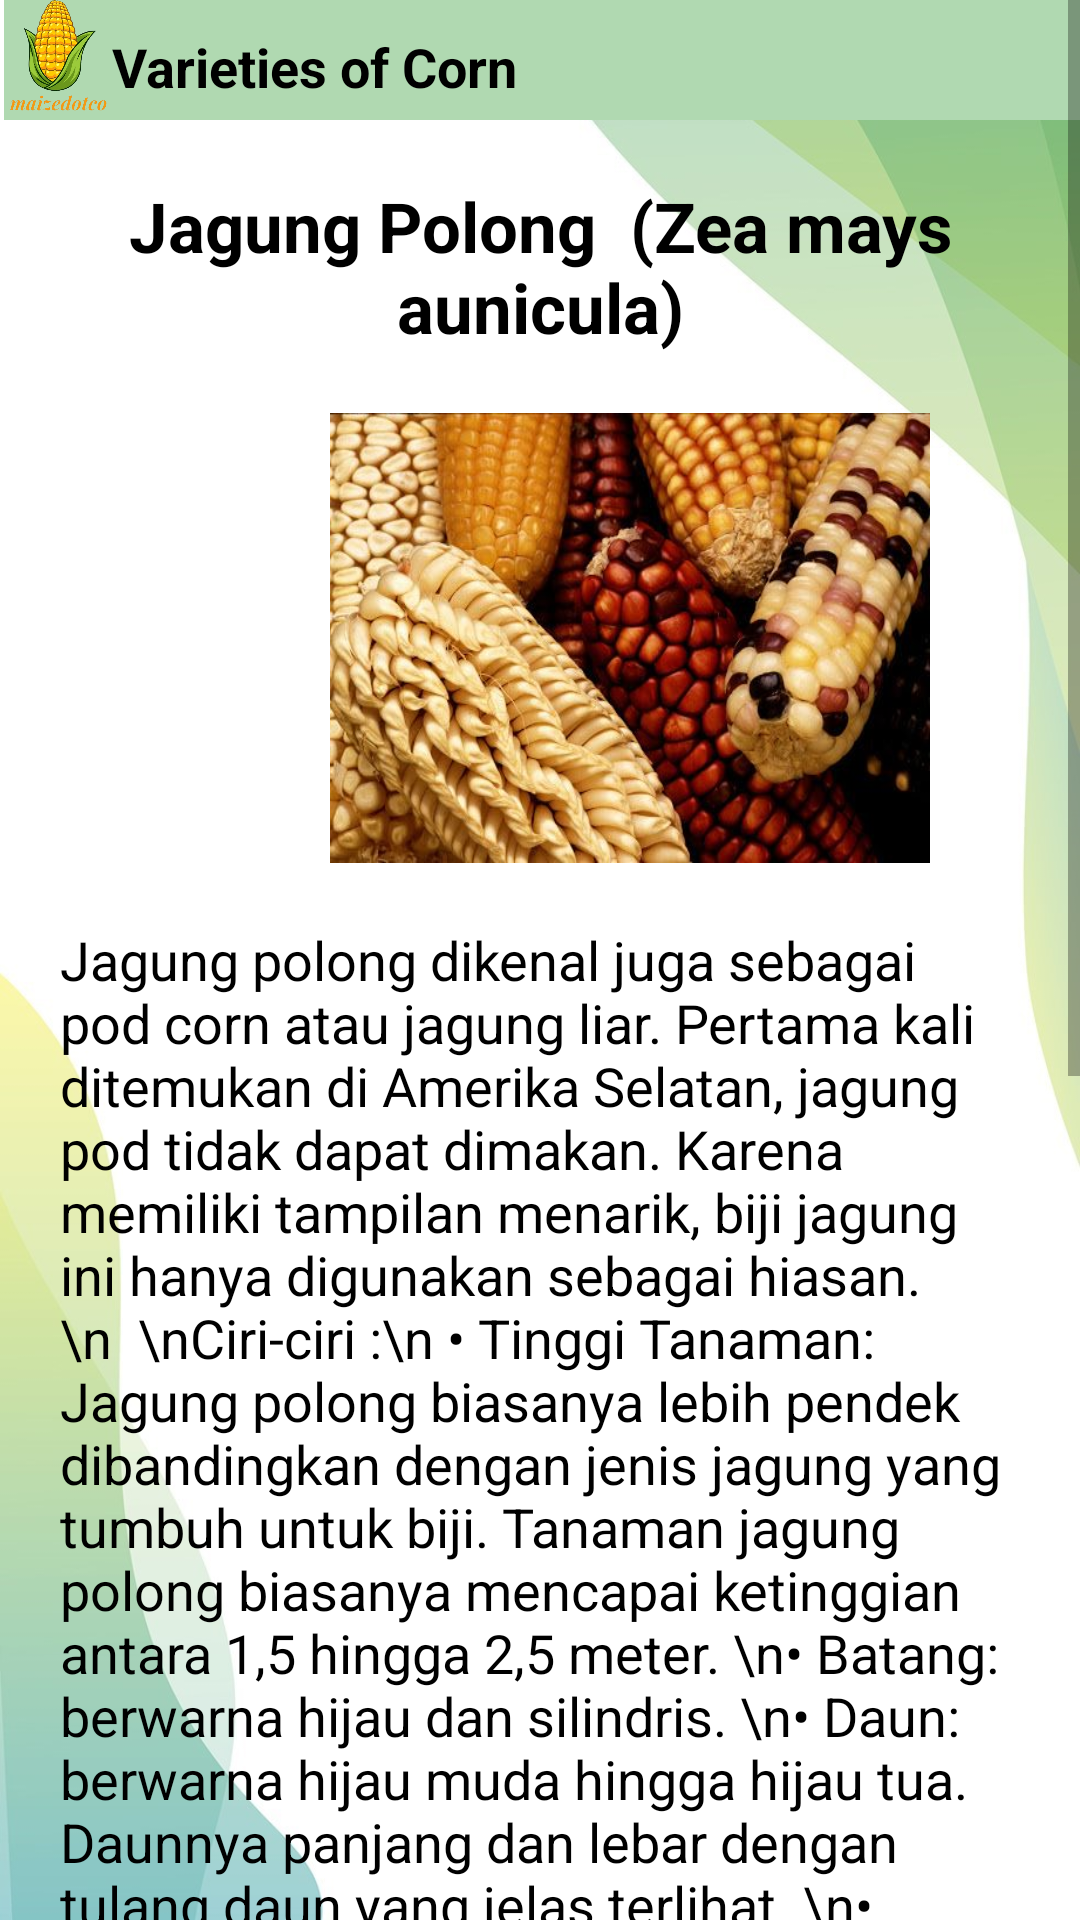

Produce the Android XML layout that renders to this screen, including the resource entries it uses.
<!-- AndroidManifest.xml: application theme Theme.Maizedotco.NoActionBar -->
<!-- res/layout/activity_jagungpolong.xml -->
<?xml version="1.0" encoding="utf-8"?>
<ScrollView
    xmlns:android="http://schemas.android.com/apk/res/android"
    xmlns:app="http://schemas.android.com/apk/res-auto"
    xmlns:tools="http://schemas.android.com/tools"
    android:layout_width="match_parent"
    android:layout_height="match_parent"
    tools:context=".JagungpolongActivity"
    android:orientation="vertical"
    android:background="@drawable/background">

    <LinearLayout
        android:layout_width="match_parent"
        android:layout_height="wrap_content"
        android:orientation="vertical">

        <LinearLayout
            android:layout_width="match_parent"
            android:layout_height="wrap_content"
            android:orientation="horizontal">
            <ImageView
                android:layout_width="40dp"
                android:layout_height="40dp"
                android:src="@drawable/maizeicon"/>

            <TextView
                android:id="@+id/jenis"
                android:layout_width="374dp"
                android:layout_height="40dp"
                android:layout_marginLeft="-3dp"
                android:layout_toRightOf="@id/imageview"
                android:background="@color/lime"
                android:paddingTop="10dp"
                android:text="Varieties of Corn"
                android:textColor="@color/black"
                android:textSize="18sp"
                android:textStyle="bold" />

        </LinearLayout>

        <TextView
            android:layout_width="match_parent"
            android:layout_height="wrap_content"
            android:paddingTop="20dp"
            android:text="Jagung Polong  (Zea mays aunicula)"
            android:textSize="23sp"
            android:textAlignment="center"
            android:textStyle="bold"
            android:textColor="@color/black"/>

    <ImageButton
        android:id="@+id/jagungpolong"
        android:layout_width="200dp"
        android:layout_height="150dp"
        android:layout_marginLeft="110dp"
        android:layout_marginTop="20dp"
        android:layout_marginBottom="20dp"
        android:background="@drawable/jagungpolong"/>

        <TextView
            android:layout_width="wrap_content"
            android:layout_height="wrap_content"
            android:layout_alignParentBottom="true"
            android:layout_marginLeft="20dp"
            android:layout_marginRight="20dp"
            android:layout_marginBottom="25dp"
            android:textColor="@color/black"
            android:textSize="18sp"
            android:text="Jagung polong dikenal juga sebagai pod corn atau jagung liar. Pertama kali ditemukan di Amerika Selatan, jagung pod tidak dapat dimakan. Karena memiliki tampilan menarik, biji jagung ini hanya digunakan sebagai hiasan.\n

\nCiri-ciri :\n
• Tinggi Tanaman: Jagung polong biasanya lebih pendek dibandingkan dengan jenis jagung yang tumbuh untuk biji. Tanaman jagung polong biasanya mencapai ketinggian antara 1,5 hingga 2,5 meter.
\n• Batang: berwarna hijau dan silindris.
\n• Daun: berwarna hijau muda hingga hijau tua. Daunnya panjang dan lebar dengan tulang daun yang jelas terlihat.
\n• Tangkai Polong: pada jagung polong adanya polong yang terbentuk pada tangkai tanaman. Polong jagung polong biasanya berwarna hijau, dan panjangnya bisa bervariasi.
\n• Biji: berukuran lebih kecil daripada biji jagung yang tumbuh untuk tujuan pangan. Biji-bijian ini memiliki warna yang beragam, termasuk kuning, putih, merah, atau bahkan ungu, tergantung pada varietasnya.
\n• Bentuk dan Warna Polong: biasanya lebih panjang daripada polong biji jagung, dan warnanya bisa hijau, kuning muda, atau merah muda.
\n• Pemanenan: Jagung polong biasanya dipanen ketika polongnya masih muda dan bijinya belum mengeras. Ini adalah waktu ketika jagung polong memiliki rasa manis yang maksimal."/>

        <com.google.android.material.bottomnavigation.BottomNavigationView
            android:id="@+id/bottomnavview"
            android:layout_width="match_parent"
            android:layout_height="50dp"
            android:layout_alignParentBottom="true"
            android:layout_gravity="bottom"
            android:background="@color/lime"
            app:layout_constraintBottom_toBottomOf="parent"
            app:layout_constraintEnd_toEndOf="parent"
            app:layout_constraintStart_toStartOf="parent"
            app:menu="@menu/bottom_nav_menu" />

    </LinearLayout>

</ScrollView>
<!-- resources referenced by this layout -->
<resources>
  <color name="black">#FF000000</color>
  <color name="lime">#B0D9B1</color>
  <!-- drawable background: jpg bitmap (drawable, 49611 bytes) -->
  <!-- drawable jagungpolong: jpg bitmap (drawable, 49501 bytes) -->
  <!-- drawable maizeicon: png bitmap (drawable, 219765 bytes) -->
  <style name="Theme.Maizedotco.NoActionBar">
          <item name="windowActionBar">false</item>
          <item name="windowNoTitle">true</item>
      </style>
</resources>
